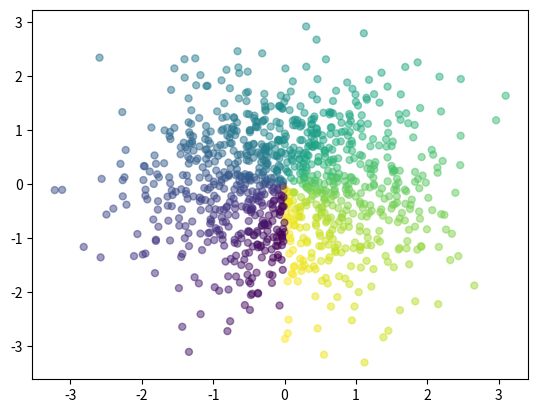

This chart was generated by the following Python code:
import numpy as np
import matplotlib as mpl
import matplotlib.pyplot as plt


if __name__ == '__main__':

    y = np.random.standard_normal((10000, 2))
    print(y)
    # 散点图
    # plt.plot(y[:, 0], y[:, 1], 'go')
    # plt.grid(True)
    # plt.xlabel('1st')
    # plt.ylabel('2nd')
    # plt.title('Scatter Plot')
    # plt.show(True)

    # scatter 函数
    # c = np.random.randint(0, 20, len(y))
    # print(c)
    # plt.figure(figsize=(7, 5))
    # plt.scatter(y[:, 0], y[:, 1], c=c, marker='o')
    # plt.colorbar()
    # plt.grid(False)
    # plt.xlabel('1st')
    # plt.ylabel('2nd')
    # plt.title('Scatter Plot Pic.')
    # plt.show(True)

    N = 1000
    # 高斯分布
    x = np.random.randn(1, N)
    y = np.random.randn(1, N)
    T = np.arctan2(x, y)

    plt.scatter(x, y, c=T, s=25, alpha=0.5, marker='o')
    plt.show()